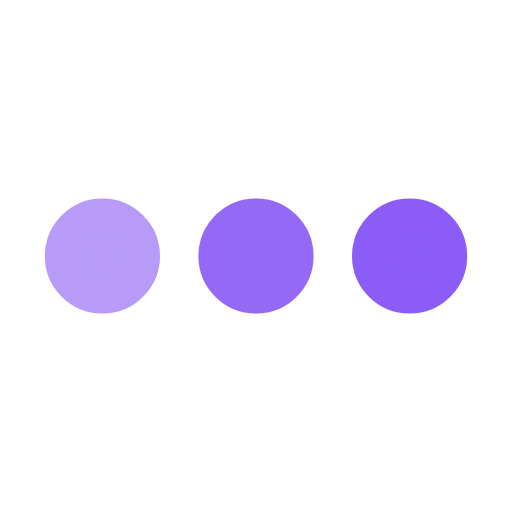
t = 0.00 s
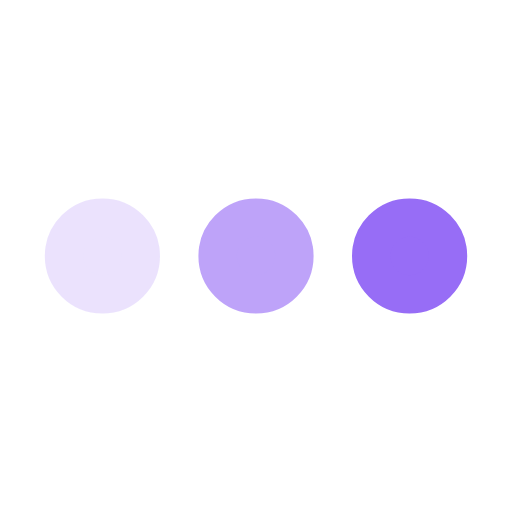
t = 0.23 s
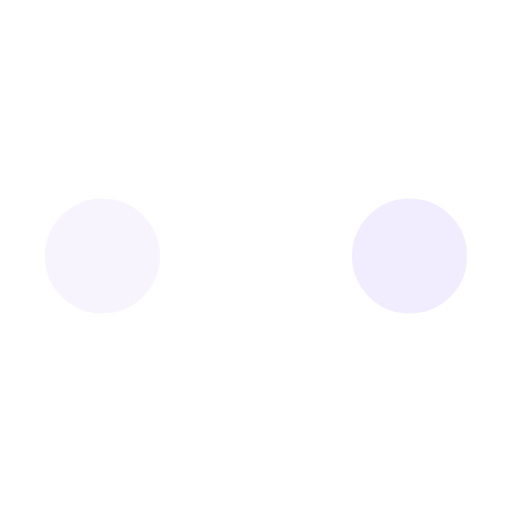
t = 0.68 s
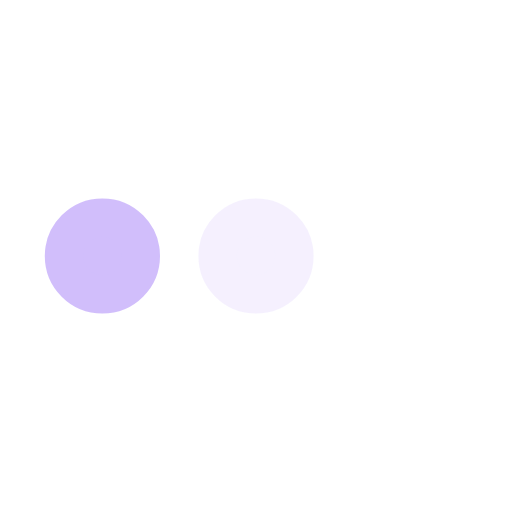
t = 0.90 s
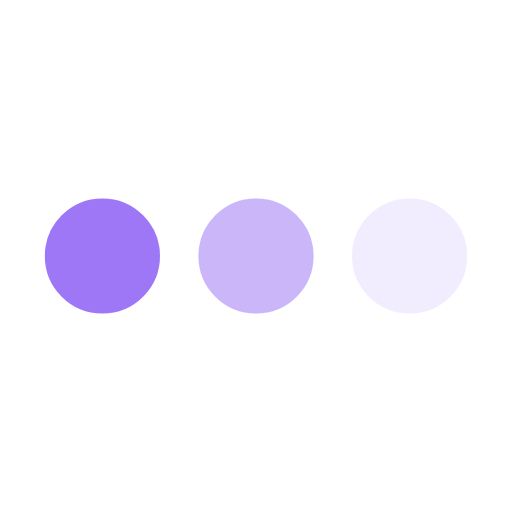
t = 1.13 s
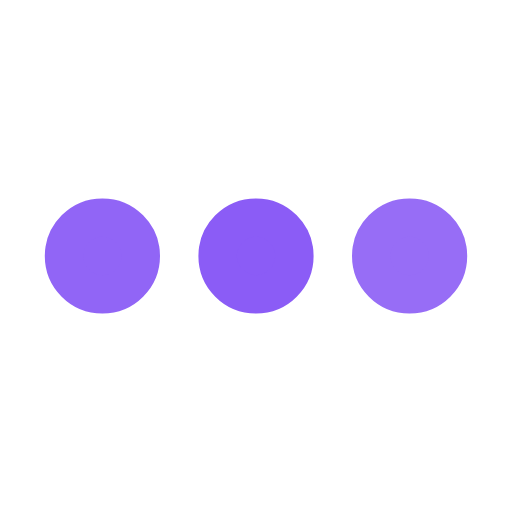
t = 1.58 s

The animated SVG that drew these frames (rendered in a browser with its animation timeline set to each time). Animation: 3 SMIL elements (animate=3); one cycle of 1.80 s, repeats indefinitely.

﻿<svg xmlns='http://www.w3.org/2000/svg' viewBox='0 0 200 200'><circle fill='#8B5CF6' stroke='#8B5CF6' stroke-width='15' r='15' cx='40' cy='100'><animate attributeName='opacity' calcMode='spline' dur='1.8' values='1;0;1;' keySplines='.5 0 .5 1;.5 0 .5 1' repeatCount='indefinite' begin='-.4'></animate></circle><circle fill='#8B5CF6' stroke='#8B5CF6' stroke-width='15' r='15' cx='100' cy='100'><animate attributeName='opacity' calcMode='spline' dur='1.8' values='1;0;1;' keySplines='.5 0 .5 1;.5 0 .5 1' repeatCount='indefinite' begin='-.2'></animate></circle><circle fill='#8B5CF6' stroke='#8B5CF6' stroke-width='15' r='15' cx='160' cy='100'><animate attributeName='opacity' calcMode='spline' dur='1.8' values='1;0;1;' keySplines='.5 0 .5 1;.5 0 .5 1' repeatCount='indefinite' begin='0'></animate></circle></svg>